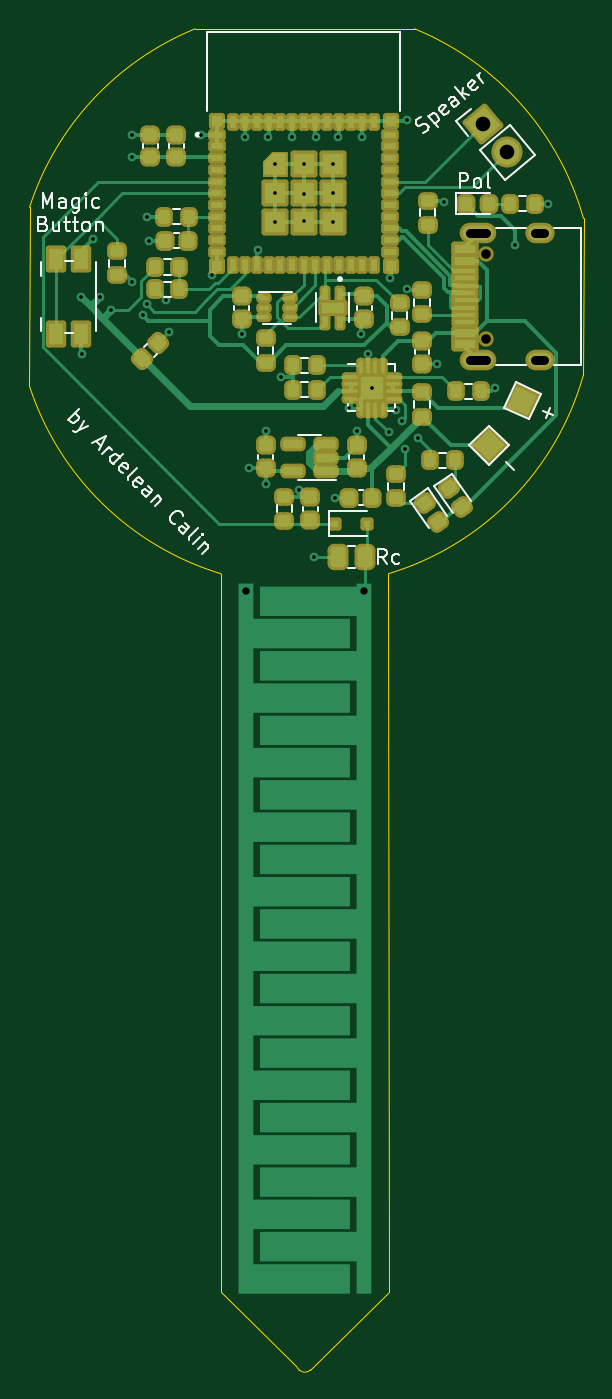
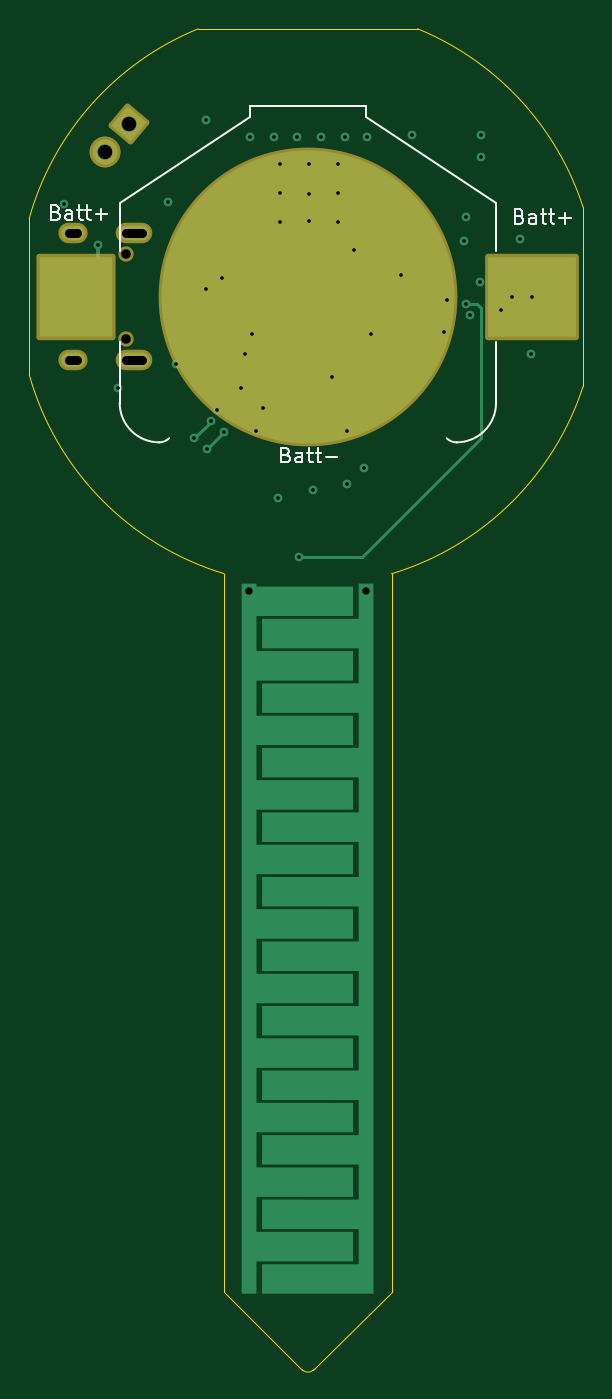
Circuit board: 10 layer files. Board 37.8 x 91.6 mm.
- bottom_copper: PlantBuddy-CuBottom.gbl (10137 bytes)
- top_copper: PlantBuddy-CuTop.gtl (42330 bytes)
- outline: PlantBuddy-EdgeCuts.gm1 (1382 bytes)
- bottom_mask: PlantBuddy-MaskBottom.gbs (2312 bytes)
- top_mask: PlantBuddy-MaskTop.gts (11336 bytes)
- paste: PlantBuddy-PasteBottom.gbp (692 bytes)
- paste: PlantBuddy-PasteTop.gtp (9546 bytes)
- bottom_silk: PlantBuddy-SilkBottom.gbo (5182 bytes)
- top_silk: PlantBuddy-SilkTop.gto (17318 bytes)
- drill: PlantBuddy.drl (1797 bytes)

=== bottom_copper: PlantBuddy-CuBottom.gbl (10137 bytes, source withheld) ===
=== top_copper: PlantBuddy-CuTop.gtl (42330 bytes, source omitted) ===
=== outline: PlantBuddy-EdgeCuts.gm1 ===
G04 #@! TF.GenerationSoftware,KiCad,Pcbnew,6.0.0-d3dd2cf0fa~116~ubuntu20.04.1*
G04 #@! TF.CreationDate,2022-04-29T13:41:16+00:00*
G04 #@! TF.ProjectId,PlantBuddy,506c616e-7442-4756-9464-792e6b696361,rev?*
G04 #@! TF.SameCoordinates,Original*
G04 #@! TF.FileFunction,Profile,NP*
%FSLAX46Y46*%
G04 Gerber Fmt 4.6, Leading zero omitted, Abs format (unit mm)*
G04 Created by KiCad (PCBNEW 6.0.0-d3dd2cf0fa~116~ubuntu20.04.1) date 2022-04-29 13:41:16*
%MOMM*%
%LPD*%
G01*
G04 APERTURE LIST*
G04 #@! TA.AperFunction,Profile*
%ADD10C,0.050000*%
G04 #@! TD*
G04 APERTURE END LIST*
D10*
X93659080Y-118406171D02*
X93658018Y-69380655D01*
X93658018Y-69380655D02*
G75*
G03*
X106968680Y-55795171I-5710674J18908594D01*
G01*
X88325080Y-123740171D02*
X93659080Y-118406171D01*
X106973772Y-45125743D02*
G75*
G03*
X95437080Y-32173171I-19029687J-5335423D01*
G01*
X106973772Y-45125743D02*
X106968680Y-55795171D01*
X87563080Y-123740171D02*
G75*
G03*
X88325080Y-123740171I381000J381001D01*
G01*
X69148080Y-44365171D02*
X69141094Y-56559437D01*
X80451080Y-32173170D02*
G75*
G03*
X69148080Y-44365171I7486679J-18276187D01*
G01*
X82229080Y-69384171D02*
X82229080Y-118406171D01*
X87309080Y-123486171D02*
X87563080Y-123740171D01*
X80451080Y-32173171D02*
X95437080Y-32173171D01*
X69141094Y-56559437D02*
G75*
G03*
X82229080Y-69384170I18802983J6098264D01*
G01*
X82229080Y-118406171D02*
X87309080Y-123486171D01*
M02*

=== bottom_mask: PlantBuddy-MaskBottom.gbs (2312 bytes, source withheld) ===
=== top_mask: PlantBuddy-MaskTop.gts (11336 bytes, source omitted) ===
=== paste: PlantBuddy-PasteBottom.gbp ===
G04 #@! TF.GenerationSoftware,KiCad,Pcbnew,6.0.0-d3dd2cf0fa~116~ubuntu20.04.1*
G04 #@! TF.CreationDate,2022-04-29T13:41:16+00:00*
G04 #@! TF.ProjectId,PlantBuddy,506c616e-7442-4756-9464-792e6b696361,rev?*
G04 #@! TF.SameCoordinates,Original*
G04 #@! TF.FileFunction,Paste,Bot*
G04 #@! TF.FilePolarity,Positive*
%FSLAX46Y46*%
G04 Gerber Fmt 4.6, Leading zero omitted, Abs format (unit mm)*
G04 Created by KiCad (PCBNEW 6.0.0-d3dd2cf0fa~116~ubuntu20.04.1) date 2022-04-29 13:41:16*
%MOMM*%
%LPD*%
G01*
G04 APERTURE LIST*
%ADD10R,5.000000X5.500000*%
%ADD11R,6.000000X5.500000*%
G04 APERTURE END LIST*
D10*
G04 #@! TO.C,BT1*
X103744080Y-50461171D03*
D11*
X72644080Y-50461171D03*
G04 #@! TD*
M02*

=== paste: PlantBuddy-PasteTop.gtp (9546 bytes, source omitted) ===
=== bottom_silk: PlantBuddy-SilkBottom.gbo ===
G04 #@! TF.GenerationSoftware,KiCad,Pcbnew,6.0.0-d3dd2cf0fa~116~ubuntu20.04.1*
G04 #@! TF.CreationDate,2022-04-29T13:41:16+00:00*
G04 #@! TF.ProjectId,PlantBuddy,506c616e-7442-4756-9464-792e6b696361,rev?*
G04 #@! TF.SameCoordinates,Original*
G04 #@! TF.FileFunction,Legend,Bot*
G04 #@! TF.FilePolarity,Positive*
%FSLAX46Y46*%
G04 Gerber Fmt 4.6, Leading zero omitted, Abs format (unit mm)*
G04 Created by KiCad (PCBNEW 6.0.0-d3dd2cf0fa~116~ubuntu20.04.1) date 2022-04-29 13:41:16*
%MOMM*%
%LPD*%
G01*
G04 APERTURE LIST*
%ADD10C,0.150000*%
%ADD11C,0.120000*%
G04 APERTURE END LIST*
D10*
X105136508Y-44700142D02*
X104993651Y-44747761D01*
X104946032Y-44795380D01*
X104898413Y-44890618D01*
X104898413Y-45033475D01*
X104946032Y-45128713D01*
X104993651Y-45176332D01*
X105088889Y-45223951D01*
X105469841Y-45223951D01*
X105469841Y-44223951D01*
X105136508Y-44223951D01*
X105041270Y-44271571D01*
X104993651Y-44319190D01*
X104946032Y-44414428D01*
X104946032Y-44509666D01*
X104993651Y-44604904D01*
X105041270Y-44652523D01*
X105136508Y-44700142D01*
X105469841Y-44700142D01*
X104041270Y-45223951D02*
X104041270Y-44700142D01*
X104088889Y-44604904D01*
X104184127Y-44557285D01*
X104374603Y-44557285D01*
X104469841Y-44604904D01*
X104041270Y-45176332D02*
X104136508Y-45223951D01*
X104374603Y-45223951D01*
X104469841Y-45176332D01*
X104517460Y-45081094D01*
X104517460Y-44985856D01*
X104469841Y-44890618D01*
X104374603Y-44842999D01*
X104136508Y-44842999D01*
X104041270Y-44795380D01*
X103707937Y-44557285D02*
X103326984Y-44557285D01*
X103565080Y-44223951D02*
X103565080Y-45081094D01*
X103517460Y-45176332D01*
X103422222Y-45223951D01*
X103326984Y-45223951D01*
X103136508Y-44557285D02*
X102755556Y-44557285D01*
X102993651Y-44223951D02*
X102993651Y-45081094D01*
X102946032Y-45176332D01*
X102850794Y-45223951D01*
X102755556Y-45223951D01*
X102422222Y-44842999D02*
X101660318Y-44842999D01*
X102041270Y-45223951D02*
X102041270Y-44462047D01*
X89413908Y-61260942D02*
X89271051Y-61308561D01*
X89223432Y-61356180D01*
X89175813Y-61451418D01*
X89175813Y-61594275D01*
X89223432Y-61689513D01*
X89271051Y-61737132D01*
X89366289Y-61784751D01*
X89747241Y-61784751D01*
X89747241Y-60784751D01*
X89413908Y-60784751D01*
X89318670Y-60832371D01*
X89271051Y-60879990D01*
X89223432Y-60975228D01*
X89223432Y-61070466D01*
X89271051Y-61165704D01*
X89318670Y-61213323D01*
X89413908Y-61260942D01*
X89747241Y-61260942D01*
X88318670Y-61784751D02*
X88318670Y-61260942D01*
X88366289Y-61165704D01*
X88461527Y-61118085D01*
X88652003Y-61118085D01*
X88747241Y-61165704D01*
X88318670Y-61737132D02*
X88413908Y-61784751D01*
X88652003Y-61784751D01*
X88747241Y-61737132D01*
X88794860Y-61641894D01*
X88794860Y-61546656D01*
X88747241Y-61451418D01*
X88652003Y-61403799D01*
X88413908Y-61403799D01*
X88318670Y-61356180D01*
X87985337Y-61118085D02*
X87604384Y-61118085D01*
X87842480Y-60784751D02*
X87842480Y-61641894D01*
X87794860Y-61737132D01*
X87699622Y-61784751D01*
X87604384Y-61784751D01*
X87413908Y-61118085D02*
X87032956Y-61118085D01*
X87271051Y-60784751D02*
X87271051Y-61641894D01*
X87223432Y-61737132D01*
X87128194Y-61784751D01*
X87032956Y-61784751D01*
X86699622Y-61403799D02*
X85937718Y-61403799D01*
X73488108Y-44979542D02*
X73345251Y-45027161D01*
X73297632Y-45074780D01*
X73250013Y-45170018D01*
X73250013Y-45312875D01*
X73297632Y-45408113D01*
X73345251Y-45455732D01*
X73440489Y-45503351D01*
X73821441Y-45503351D01*
X73821441Y-44503351D01*
X73488108Y-44503351D01*
X73392870Y-44550971D01*
X73345251Y-44598590D01*
X73297632Y-44693828D01*
X73297632Y-44789066D01*
X73345251Y-44884304D01*
X73392870Y-44931923D01*
X73488108Y-44979542D01*
X73821441Y-44979542D01*
X72392870Y-45503351D02*
X72392870Y-44979542D01*
X72440489Y-44884304D01*
X72535727Y-44836685D01*
X72726203Y-44836685D01*
X72821441Y-44884304D01*
X72392870Y-45455732D02*
X72488108Y-45503351D01*
X72726203Y-45503351D01*
X72821441Y-45455732D01*
X72869060Y-45360494D01*
X72869060Y-45265256D01*
X72821441Y-45170018D01*
X72726203Y-45122399D01*
X72488108Y-45122399D01*
X72392870Y-45074780D01*
X72059537Y-44836685D02*
X71678584Y-44836685D01*
X71916680Y-44503351D02*
X71916680Y-45360494D01*
X71869060Y-45455732D01*
X71773822Y-45503351D01*
X71678584Y-45503351D01*
X71488108Y-44836685D02*
X71107156Y-44836685D01*
X71345251Y-44503351D02*
X71345251Y-45360494D01*
X71297632Y-45455732D01*
X71202394Y-45503351D01*
X71107156Y-45503351D01*
X70773822Y-45122399D02*
X70011918Y-45122399D01*
X70392870Y-45503351D02*
X70392870Y-44741447D01*
D11*
G04 #@! TO.C,BT1*
X75094080Y-53561171D02*
X75094080Y-57761171D01*
X100794080Y-53561171D02*
X100794080Y-57761171D01*
X75094080Y-44061171D02*
X75094080Y-47361171D01*
X100794080Y-44061171D02*
X100794080Y-47361171D01*
X83994080Y-37411171D02*
X83994080Y-38211171D01*
X91894080Y-38211171D02*
X100794080Y-44061171D01*
X91894080Y-37411171D02*
X83994080Y-37411171D01*
X83994080Y-38211171D02*
X75094080Y-44061171D01*
X91894080Y-37411171D02*
X91894080Y-38211171D01*
X77794080Y-60411171D02*
G75*
G03*
X78465831Y-60132922I-2J950003D01*
G01*
X98094080Y-60411171D02*
G75*
G03*
X100794080Y-57711171I-1J2700001D01*
G01*
X75094080Y-57711171D02*
G75*
G03*
X77794080Y-60411171I2700001J1D01*
G01*
X97422329Y-60132922D02*
G75*
G03*
X98094080Y-60411171I671753J671754D01*
G01*
G04 #@! TD*
M02*

=== top_silk: PlantBuddy-SilkTop.gto (17318 bytes, source omitted) ===
=== drill: PlantBuddy.drl ===
M48
; DRILL file {KiCad 6.0.0-d3dd2cf0fa~116~ubuntu20.04.1} date Fri Apr 29 13:41:16 2022
; FORMAT={-:-/ absolute / metric / decimal}
; #@! TF.CreationDate,2022-04-29T13:41:16+00:00
; #@! TF.GenerationSoftware,Kicad,Pcbnew,6.0.0-d3dd2cf0fa~116~ubuntu20.04.1
; #@! TF.FileFunction,MixedPlating,1,4
FMAT,2
METRIC
; #@! TA.AperFunction,Plated,PTH,ViaDrill
T1C0.250
; #@! TA.AperFunction,Plated,PTH,ComponentDrill
T2C0.500
; #@! TA.AperFunction,Plated,PTH,ComponentDrill
T3C0.600
; #@! TA.AperFunction,Plated,PTH,ComponentDrill
T4C1.000
; #@! TA.AperFunction,NonPlated,NPTH,ComponentDrill
T5C0.650
%
G90
G05
T1
X72.644Y-50.461
X72.704Y-54.398
X73.466Y-46.524
X73.974Y-50.461
X74.736Y-51.35
X76.133Y-39.412
X76.133Y-40.936
X76.158Y-49.445
X76.864Y-51.716
X77.149Y-45.0
X77.149Y-50.969
X77.276Y-46.651
X78.455Y-50.665
X78.673Y-52.874
X80.832Y-39.412
X81.576Y-49.002
X83.626Y-53.001
X83.88Y-39.539
X84.134Y-62.145
X84.769Y-47.286
X85.277Y-59.605
X85.277Y-63.288
X85.404Y-39.539
X85.899Y-41.431
X85.899Y-43.362
X85.899Y-45.381
X86.293Y-55.922
X87.055Y-39.539
X87.563Y-63.669
X87.874Y-41.431
X87.874Y-43.419
X87.874Y-45.324
X88.579Y-68.241
X88.706Y-39.539
X89.849Y-41.431
X89.849Y-43.406
X89.849Y-45.381
X89.976Y-64.177
X90.23Y-39.539
X90.992Y-58.081
X91.5Y-59.605
X91.754Y-53.001
X91.881Y-39.539
X92.262Y-54.398
X92.516Y-56.684
X93.674Y-59.717
X93.786Y-49.191
X94.167Y-58.208
X94.571Y-58.966
X94.806Y-60.851
X94.929Y-38.396
X94.929Y-49.953
X95.691Y-60.113
X96.961Y-55.033
X97.469Y-43.984
X100.898Y-56.684
X102.295Y-46.905
X104.581Y-44.111
T2
X83.952Y-70.545
X91.952Y-70.545
T4
X100.136Y-38.65
X101.769Y-40.596
T5
X100.33Y-47.571
X100.33Y-53.351
T3
X99.25Y-46.141G85X100.35Y-46.141
G05
X99.25Y-54.781G85X100.35Y-54.781
G05
X103.68Y-46.141G85X104.28Y-46.141
G05
X103.68Y-54.781G85X104.28Y-54.781
G05
T0
M30
